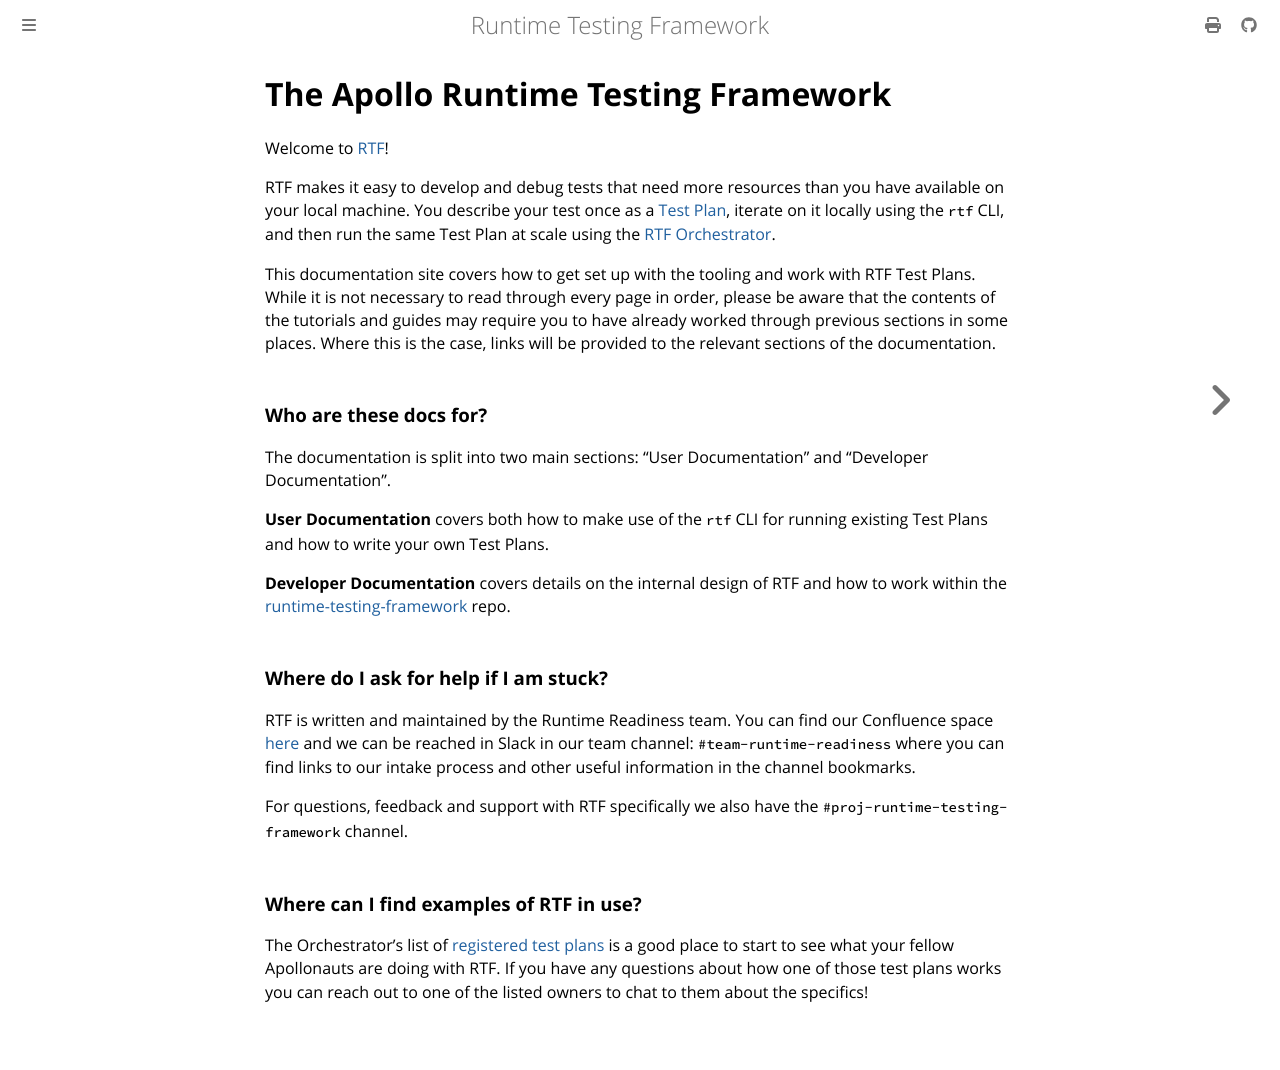

repository: apollographql/runtime-testing-framework · page: index.html · generator: mdbook

<!-- diataxis-type: explanation -->

# The Apollo Runtime Testing Framework

Welcome to [RTF][0]!

RTF makes it easy to develop and debug tests that need more resources than you have available on
your local machine. You describe your test once as a [Test Plan][1], iterate on it locally using the
`rtf` CLI, and then run the same Test Plan at scale using the [RTF Orchestrator][2].

This documentation site covers how to get set up with the tooling and work with RTF Test Plans.
While it is not necessary to read through every page in order, please be aware that the contents of
the tutorials and guides may require you to have already worked through previous sections in some
places. Where this is the case, links will be provided to the relevant sections of the
documentation.

### Who are these docs for?

The documentation is split into two main sections: "User Documentation" and "Developer
Documentation".

**User Documentation** covers both how to make use of the `rtf` CLI for running existing Test Plans
and how to write your own Test Plans.

**Developer Documentation** covers details on the internal design of RTF and how to work within the
[runtime-testing-framework][0] repo.

### Where do I ask for help if I am stuck?

RTF is written and maintained by the Runtime Readiness team. You can find our Confluence space
[here][5] and we can be reached in Slack in our team channel: `#team-runtime-readiness` where you
can find links to our intake process and other useful information in the channel bookmarks.

For questions, feedback and support with RTF specifically we also have the
`#proj-runtime-testing-framework` channel.

### Where can I find examples of RTF in use?

The Orchestrator's list of [registered test plans][6] is a good place to start to see what your
fellow Apollonauts are doing with RTF. If you have any questions about how one of those test plans
works you can reach out to one of the listed owners to chat to them about the specifics!

[0]: https://github.com/apollographql/runtime-testing-framework
[1]: ./reference/glossary.md#test-plan
[2]: ./reference/glossary.md#rtf-orchestrator-service
[3]: https://www.apollographql.com/blog/apollos-runtime-testing-framework
[4]: ./explanation/index.md
[5]: https://apollographql.atlassian.net/wiki/spaces/RUNTIMEREADINESS/pages/1470103558/Runtime+Readiness+Team+Charter
[6]: https://api.rtf.apollographql.com/ui/test-plans
